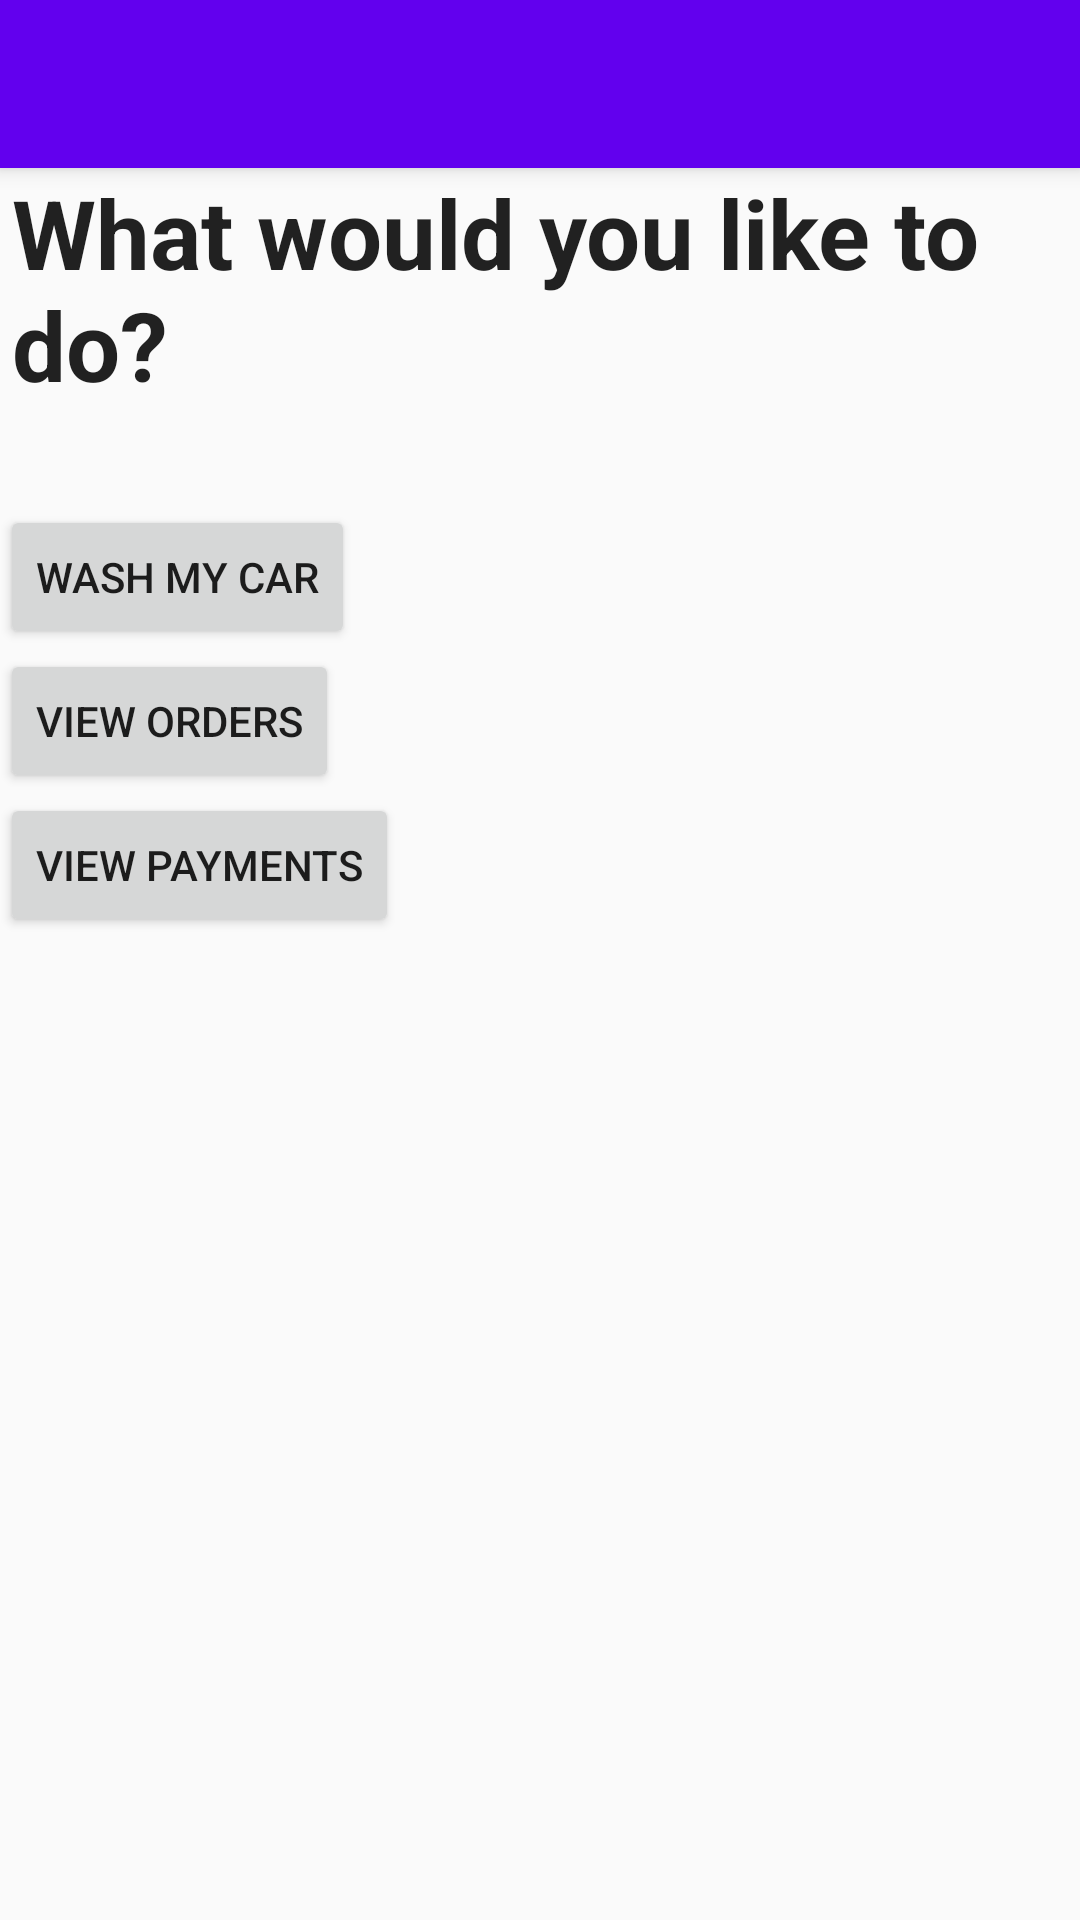

This screen was rendered from an Android layout file. Write that file and the resources it references.
<!-- AndroidManifest.xml: activity theme AppTheme.NoActionBar -->
<!-- res/layout/activity_choose_action_from_menu.xml -->
<?xml version="1.0" encoding="utf-8"?>
<android.support.design.widget.CoordinatorLayout xmlns:android="http://schemas.android.com/apk/res/android"
    xmlns:app="http://schemas.android.com/apk/res-auto"
    xmlns:tools="http://schemas.android.com/tools"
    android:layout_width="match_parent"
    android:layout_height="match_parent"
    tools:context="za.co.dariel.washmycar.ui.ChooseActionFromMenuActivity">

    <android.support.design.widget.AppBarLayout
        android:layout_width="match_parent"
        android:layout_height="wrap_content"
        android:theme="@style/AppTheme.AppBarOverlay">

        <android.support.v7.widget.Toolbar
            android:id="@+id/toolbar"
            android:layout_width="match_parent"
            android:layout_height="?attr/actionBarSize"
            android:background="?attr/colorPrimary"
            app:popupTheme="@style/AppTheme.PopupOverlay" />

    </android.support.design.widget.AppBarLayout>

    <include layout="@layout/content_choose_action_from_menu" />

</android.support.design.widget.CoordinatorLayout>
<!-- res/layout/content_choose_action_from_menu.xml (included above) -->
<?xml version="1.0" encoding="utf-8"?>
<LinearLayout xmlns:android="http://schemas.android.com/apk/res/android"
    xmlns:app="http://schemas.android.com/apk/res-auto"
    xmlns:tools="http://schemas.android.com/tools"
    android:layout_width="match_parent"
    android:layout_height="match_parent"
    app:layout_behavior="@string/appbar_scrolling_view_behavior"
    tools:context="za.co.dariel.washmycar.ui.ChooseActionFromMenuActivity"
    tools:showIn="@layout/activity_choose_action_from_menu"
    android:orientation="vertical">

    <TextView
        android:layout_width="wrap_content"
        android:layout_height="wrap_content"
        style="@style/AppTheme.Header"
        android:text="@string/choose_action_from_menu"/>

    <Button
        android:layout_width="wrap_content"
        android:layout_height="wrap_content"
        android:text="@string/wash_my_car"/>
    <Button
        android:layout_width="wrap_content"
        android:layout_height="wrap_content"
        android:text="@string/view_orders"/>
    <Button
        android:layout_width="wrap_content"
        android:layout_height="wrap_content"
        android:text="@string/view_payments"/>

</LinearLayout>
<!-- resources referenced by this layout -->
<resources>
  <string name="choose_action_from_menu">What would you like to do?</string>
  <string name="view_orders">View Orders</string>
  <string name="view_payments">View Payments</string>
  <string name="wash_my_car">Wash my car</string>
  <style name="AppTheme.AppBarOverlay" parent="ThemeOverlay.AppCompat.Dark.ActionBar" />
  <style name="AppTheme.Header">
          <item name="android:textSize">@dimen/header_text_size</item>
          <item name="android:textStyle">bold</item>
          <item name="android:layout_marginLeft">@dimen/header_text_margin_left</item>
          <item name="android:layout_marginBottom">@dimen/header_text_margin_bottom</item>
      </style>
  <style name="AppTheme.PopupOverlay" parent="ThemeOverlay.AppCompat.Light" />
  <style name="AppTheme.NoActionBar">
          <item name="windowActionBar">false</item>
          <item name="windowNoTitle">true</item>
      </style>
  <dimen name="header_text_size">32dp</dimen>
  <dimen name="header_text_margin_left">4dp</dimen>
  <dimen name="header_text_margin_bottom">32dp</dimen>
</resources>
